The GitHub repository stefhk3/nmrchemclassify contains a labelled image folder "hsqc" with 9 categories: alkaloids and derivatives, benzenoids, lipids and lipid-like molecules, nucleosides nucleotides and analogues, organic acids and derivatives, organic nitrogen compounds, organic oxygen compounds, organoheterocyclic compounds, phenylpropanoids and polyketides. Examples follow, each with its label.

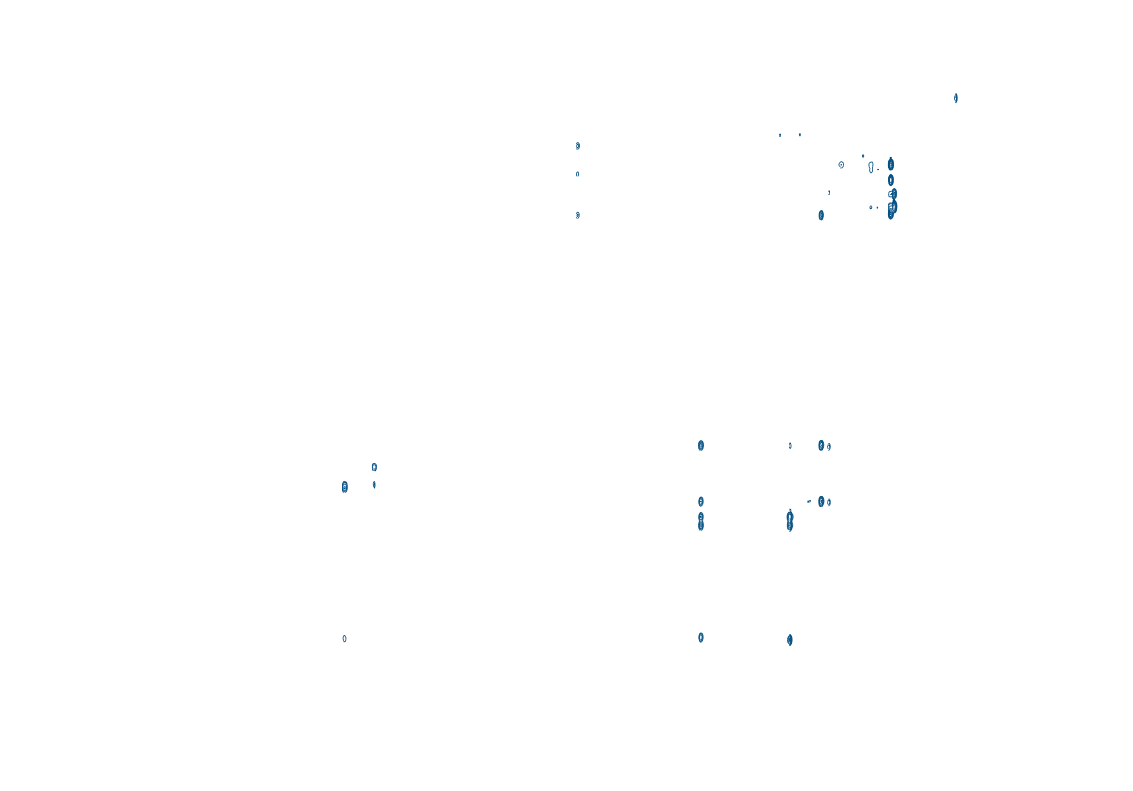
Label: lipids and lipid-like molecules

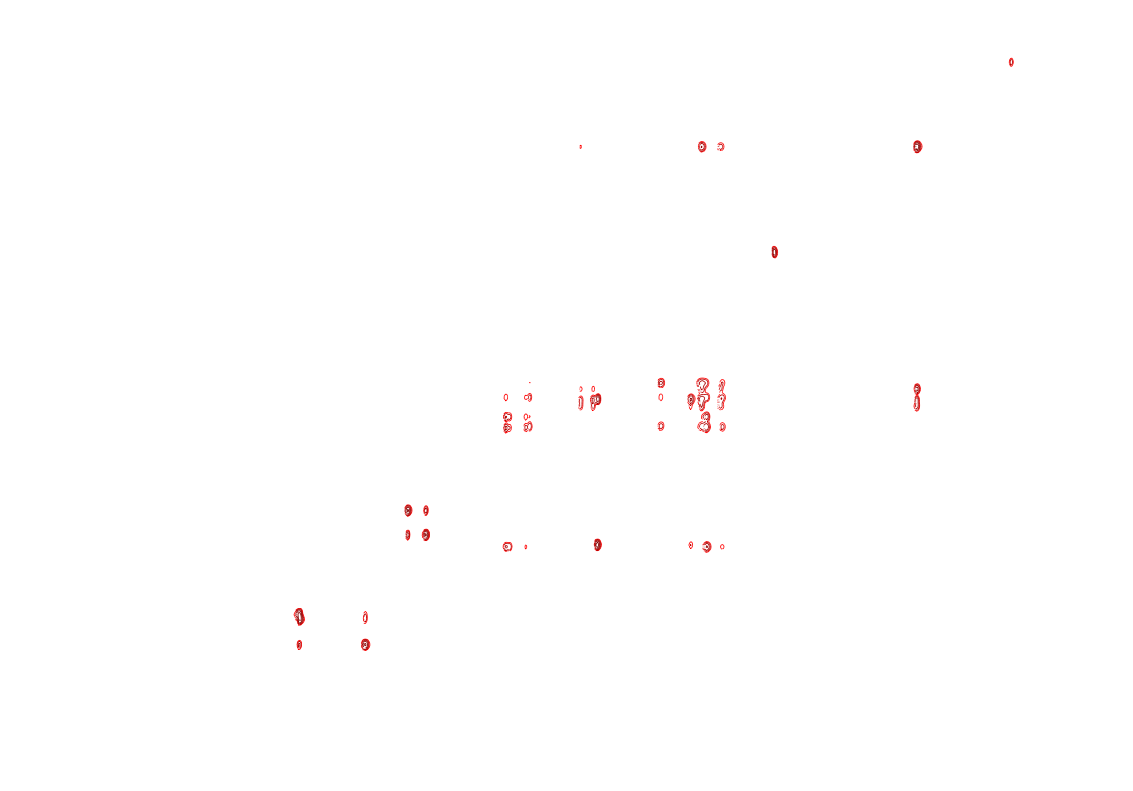
Label: phenylpropanoids and polyketides

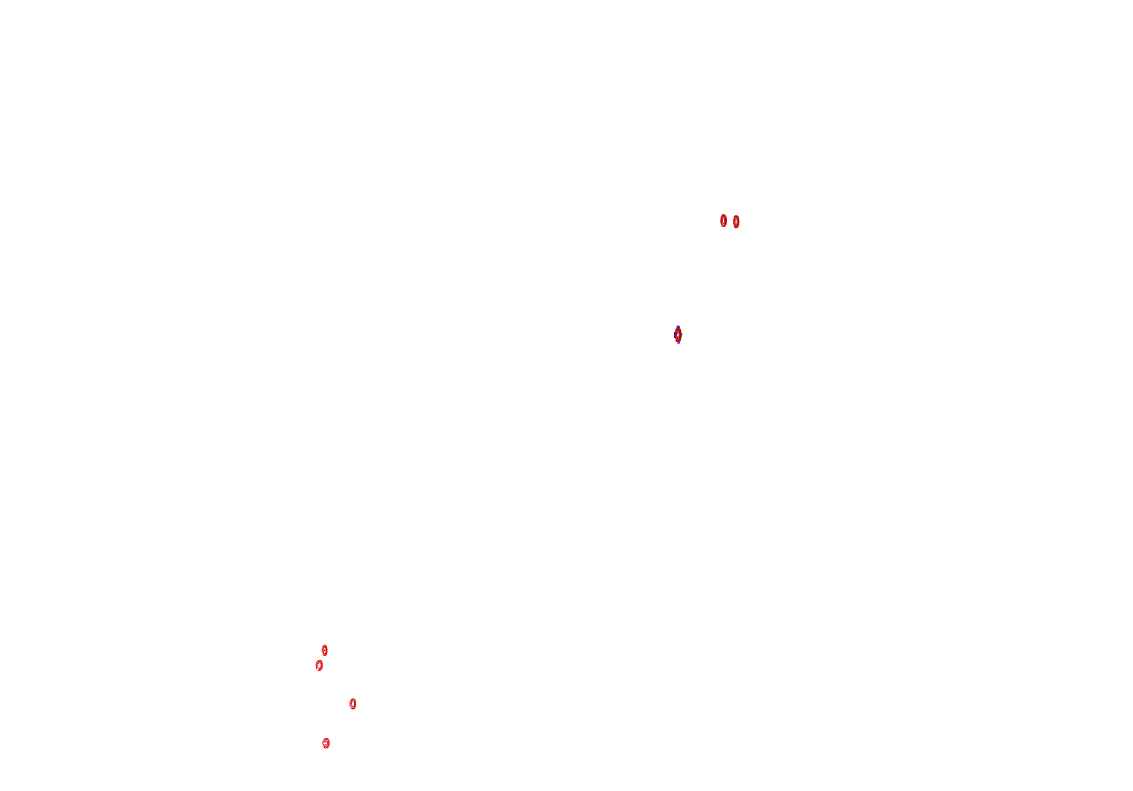
Label: benzenoids

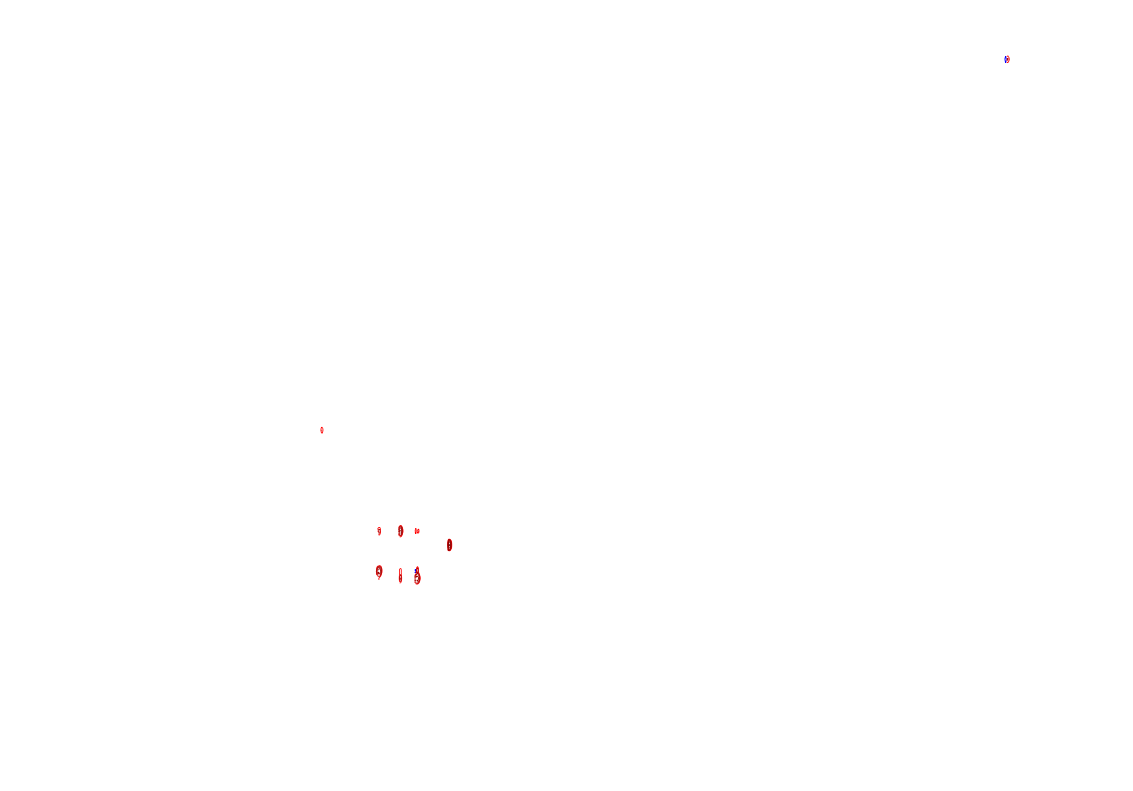
Label: organoheterocyclic compounds

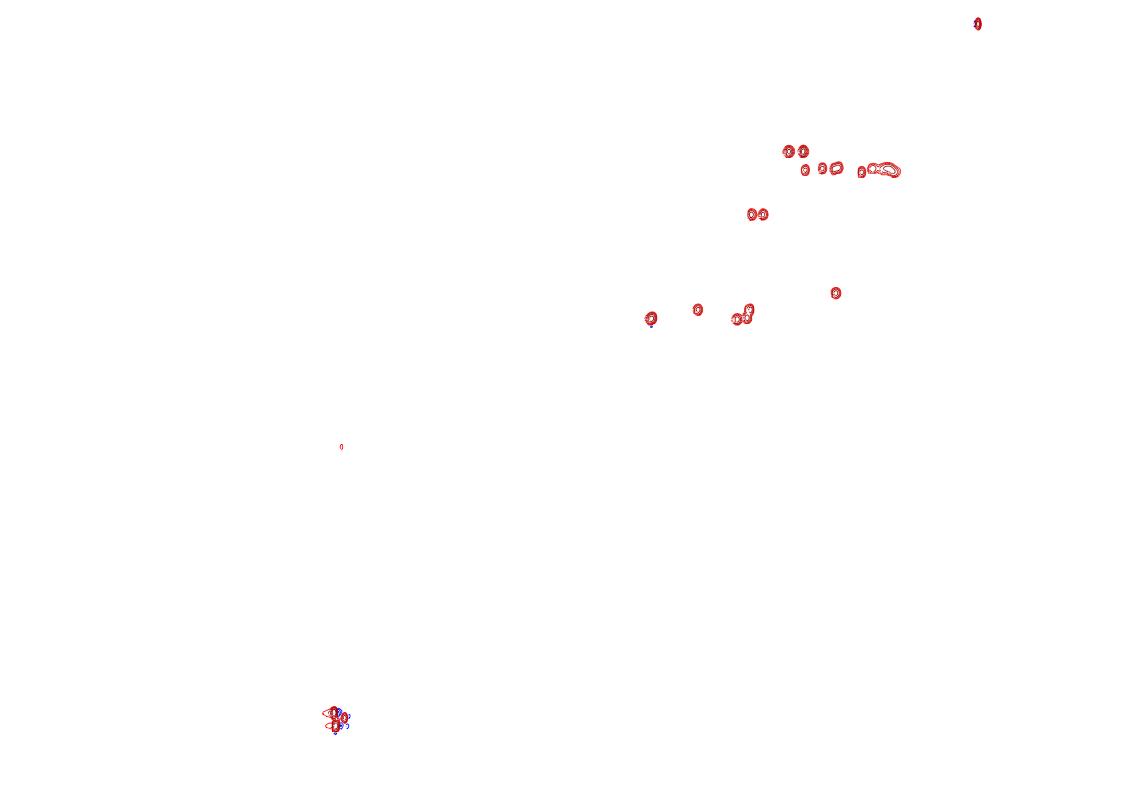
Label: organic nitrogen compounds

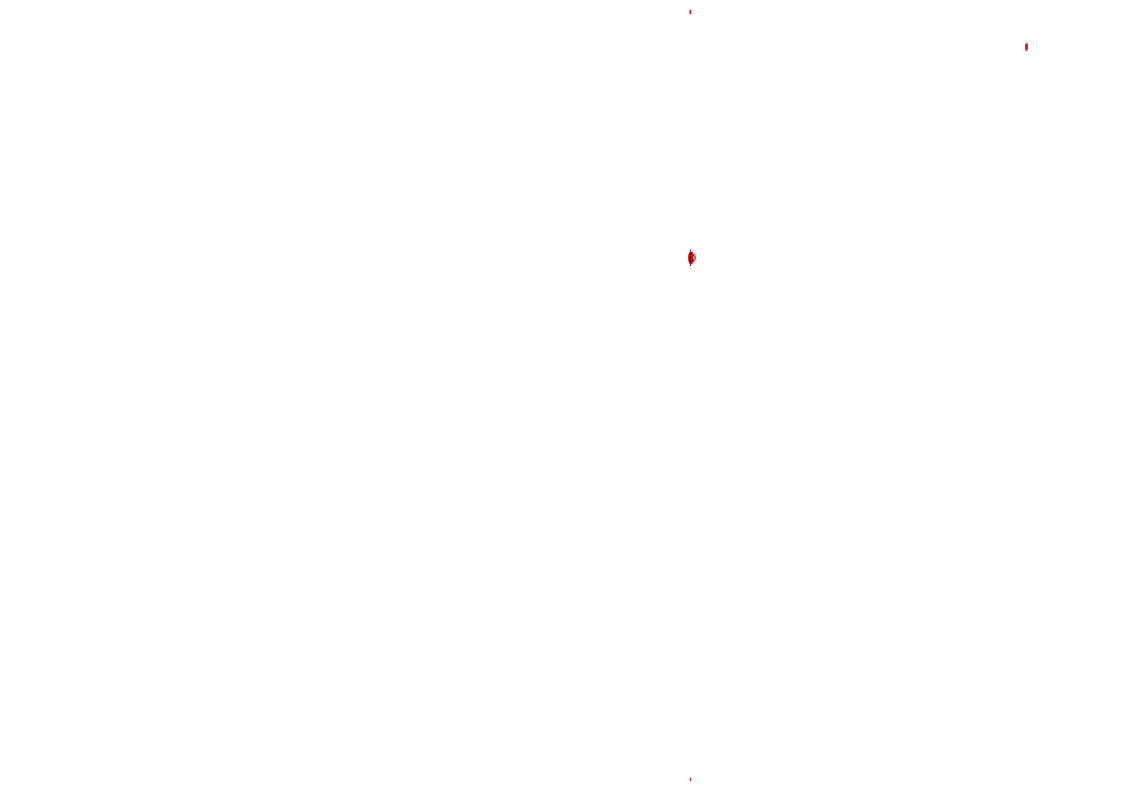
Label: organic acids and derivatives
